Labelled photos from "data", an image-classification folder in Yashdot2005/VisionGuard. The possible labels are: defective, normal.

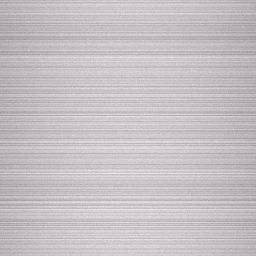
Label: normal

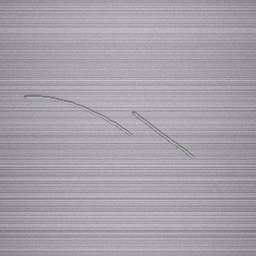
Label: defective

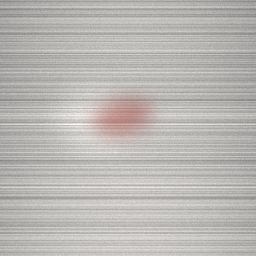
Label: defective

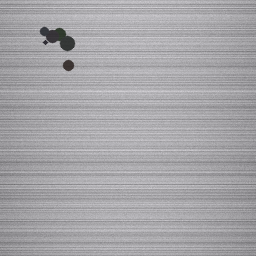
Label: defective

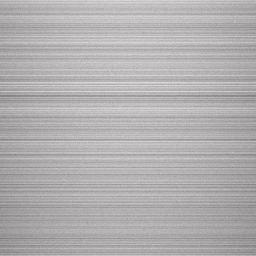
Label: normal

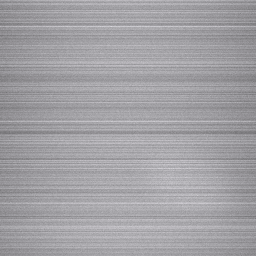
Label: normal
